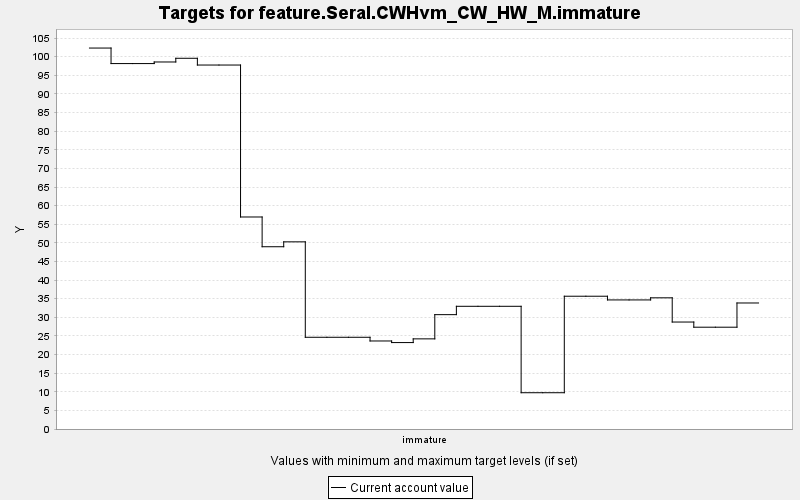

Values plotted in this chart, from the file beside it:
TARGET, PERIOD, YEAR, PERIODWIDTH, MINIMUM, MAXIMUM, MINWEIGHT, MAXWEIGHT, CURRENT, SUMMARY
feature.Seral.CWHvm_CW_HW_M.immature, 0, 0, 10.0, 0.0, 10000, 1.0, 1.0, 102.3, 0.0
feature.Seral.CWHvm_CW_HW_M.immature, 1, 10, 10.0, 0.0, 10000, 1.0, 1.0, 98.16, 0.0
feature.Seral.CWHvm_CW_HW_M.immature, 2, 20, 10.0, 0.0, 10000, 1.0, 1.0, 98.16, 0.0
feature.Seral.CWHvm_CW_HW_M.immature, 3, 30, 10.0, 0.0, 10000, 1.0, 1.0, 98.59, 0.0
feature.Seral.CWHvm_CW_HW_M.immature, 4, 40, 10.0, 0.0, 10000, 1.0, 1.0, 99.59, 0.0
feature.Seral.CWHvm_CW_HW_M.immature, 5, 50, 10.0, 0.0, 10000, 1.0, 1.0, 97.77, 0.0
feature.Seral.CWHvm_CW_HW_M.immature, 6, 60, 10.0, 0.0, 10000, 1.0, 1.0, 97.77, 0.0
feature.Seral.CWHvm_CW_HW_M.immature, 7, 70, 10.0, 0.0, 10000, 1.0, 1.0, 56.95, 0.0
feature.Seral.CWHvm_CW_HW_M.immature, 8, 80, 10.0, 0.0, 10000, 1.0, 1.0, 48.96, 0.0
feature.Seral.CWHvm_CW_HW_M.immature, 9, 90, 10.0, 0.0, 10000, 1.0, 1.0, 50.28, 0.0
feature.Seral.CWHvm_CW_HW_M.immature, 10, 100, 10.0, 0.0, 10000, 1.0, 1.0, 24.64, 0.0
feature.Seral.CWHvm_CW_HW_M.immature, 11, 110, 10.0, 0.0, 10000, 1.0, 1.0, 24.64, 0.0
feature.Seral.CWHvm_CW_HW_M.immature, 12, 120, 10.0, 0.0, 10000, 1.0, 1.0, 24.64, 0.0
feature.Seral.CWHvm_CW_HW_M.immature, 13, 130, 10.0, 0.0, 10000, 1.0, 1.0, 23.65, 0.0
feature.Seral.CWHvm_CW_HW_M.immature, 14, 140, 10.0, 0.0, 10000, 1.0, 1.0, 23.22, 0.0
feature.Seral.CWHvm_CW_HW_M.immature, 15, 150, 10.0, 0.0, 10000, 1.0, 1.0, 24.21, 0.0
feature.Seral.CWHvm_CW_HW_M.immature, 16, 160, 10.0, 0.0, 10000, 1.0, 1.0, 30.72, 0.0
feature.Seral.CWHvm_CW_HW_M.immature, 17, 170, 10.0, 0.0, 10000, 1.0, 1.0, 32.96, 0.0
feature.Seral.CWHvm_CW_HW_M.immature, 18, 180, 10.0, 0.0, 10000, 1.0, 1.0, 32.96, 0.0
feature.Seral.CWHvm_CW_HW_M.immature, 19, 190, 10.0, 0.0, 10000, 1.0, 1.0, 32.96, 0.0
feature.Seral.CWHvm_CW_HW_M.immature, 20, 200, 10.0, 0.0, 10000, 1.0, 1.0, 9.744, 0.0
feature.Seral.CWHvm_CW_HW_M.immature, 21, 210, 10.0, 0.0, 10000, 1.0, 1.0, 9.744, 0.0
feature.Seral.CWHvm_CW_HW_M.immature, 22, 220, 10.0, 0.0, 10000, 1.0, 1.0, 35.67, 0.0
feature.Seral.CWHvm_CW_HW_M.immature, 23, 230, 10.0, 0.0, 10000, 1.0, 1.0, 35.67, 0.0
feature.Seral.CWHvm_CW_HW_M.immature, 24, 240, 10.0, 0.0, 10000, 1.0, 1.0, 34.67, 0.0
feature.Seral.CWHvm_CW_HW_M.immature, 25, 250, 10.0, 0.0, 10000, 1.0, 1.0, 34.67, 0.0
feature.Seral.CWHvm_CW_HW_M.immature, 26, 260, 10.0, 0.0, 10000, 1.0, 1.0, 35.24, 0.0
feature.Seral.CWHvm_CW_HW_M.immature, 27, 270, 10.0, 0.0, 10000, 1.0, 1.0, 28.73, 0.0
feature.Seral.CWHvm_CW_HW_M.immature, 28, 280, 10.0, 0.0, 10000, 1.0, 1.0, 27.35, 0.0
feature.Seral.CWHvm_CW_HW_M.immature, 29, 290, 10.0, 0.0, 10000, 1.0, 1.0, 27.35, 0.0
feature.Seral.CWHvm_CW_HW_M.immature, 30, 300, 10.0, 0.0, 10000, 1.0, 1.0, 33.85, 0.0
